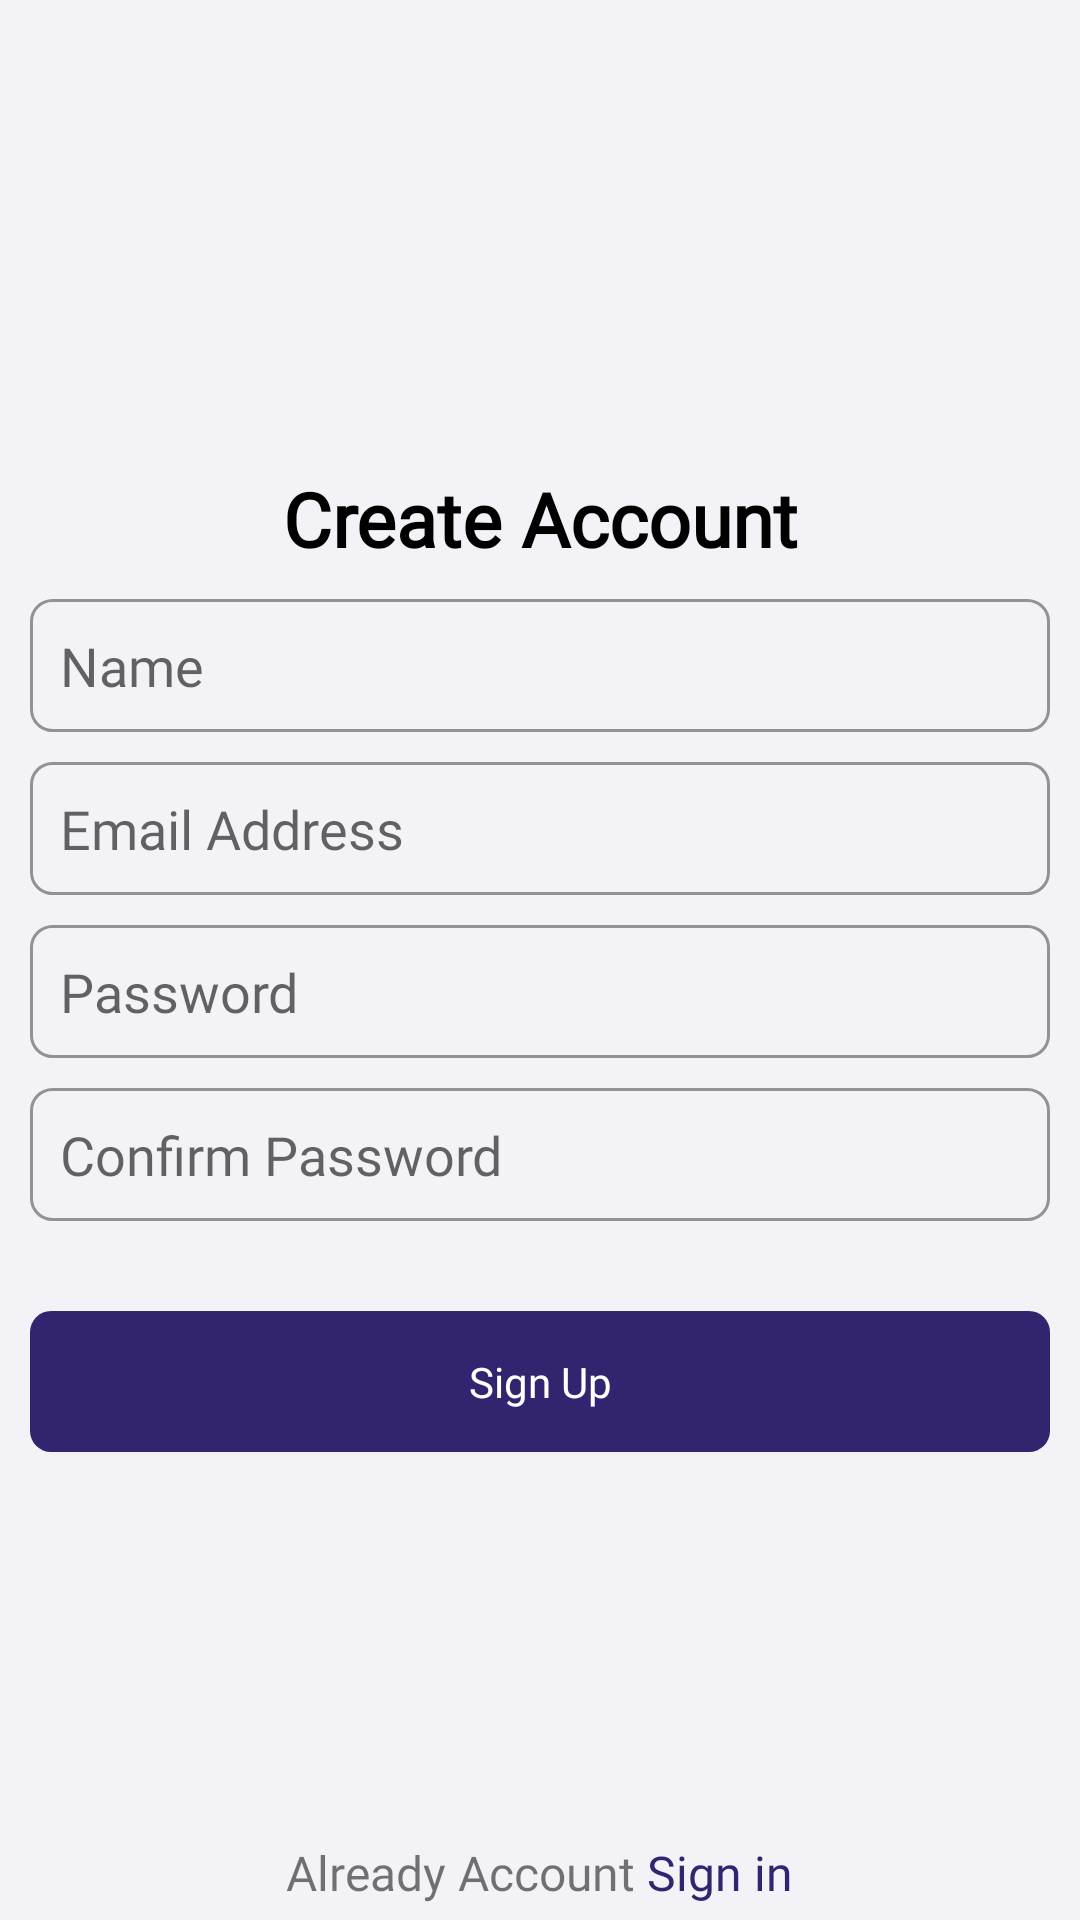

The Android layout XML behind this screen, and the referenced resources:
<!-- AndroidManifest.xml: application theme Theme.FinanceTrackerApp -->
<!-- res/layout/activity_registration.xml -->
<?xml version="1.0" encoding="utf-8"?>
<RelativeLayout xmlns:android="http://schemas.android.com/apk/res/android"
    xmlns:app="http://schemas.android.com/apk/res-auto"
    xmlns:tools="http://schemas.android.com/tools"
    android:layout_width="match_parent"
    android:layout_height="match_parent"
    android:background="#0F332470"
    tools:context=".RegistrationActivity">
    <LinearLayout
        android:layout_width="match_parent"
        android:layout_height="wrap_content"
        android:layout_centerInParent="true"
        android:gravity="center"
        android:orientation="vertical">


        <TextView
            android:layout_width="match_parent"
            android:layout_height="wrap_content"
            android:fontFamily="@font/spartan_bold"
            android:gravity="center"
            android:text="Create Account"
            android:textColor="@color/black"
            android:textSize="25dp"
            android:textStyle="bold" />


        <EditText
            android:id="@+id/reg_name_tv"
            android:layout_width="match_parent"
            android:layout_height="wrap_content"
            android:layout_marginStart="10dp"
            android:layout_marginLeft="10dp"
            android:layout_marginTop="10dp"
            android:layout_marginEnd="10dp"
            android:layout_marginRight="10dp"
            android:background="@drawable/edtext_shape"
            android:fontFamily="@font/spartan_regular"
            android:hint="Name"
            android:padding="10dp"
            android:textColor="@color/black" />

        <EditText
            android:id="@+id/reg_email_tv"
            android:layout_width="match_parent"
            android:layout_height="wrap_content"
            android:layout_marginStart="10dp"
            android:layout_marginLeft="10dp"
            android:layout_marginTop="10dp"
            android:layout_marginEnd="10dp"
            android:layout_marginRight="10dp"
            android:background="@drawable/edtext_shape"
            android:fontFamily="@font/spartan_regular"
            android:hint="Email Address"
            android:padding="10dp"
            android:textColor="@color/black" />

        <EditText
            android:id="@+id/reg_pass_tv"
            android:layout_width="match_parent"
            android:layout_height="wrap_content"
            android:layout_marginStart="10dp"
            android:layout_marginLeft="10dp"
            android:layout_marginTop="10dp"
            android:layout_marginEnd="10dp"
            android:layout_marginRight="10dp"
            android:background="@drawable/edtext_shape"
            android:fontFamily="@font/spartan_regular"
            android:hint="Password"
            android:inputType="textPassword"
            android:padding="10dp"
            android:textColor="@color/black" />

        <EditText
            android:id="@+id/reg_confPass_tv"
            android:layout_width="match_parent"
            android:layout_height="wrap_content"
            android:layout_marginStart="10dp"
            android:layout_marginLeft="10dp"
            android:layout_marginTop="10dp"
            android:layout_marginEnd="10dp"
            android:layout_marginRight="10dp"
            android:background="@drawable/edtext_shape"
            android:fontFamily="@font/spartan_regular"
            android:hint="Confirm Password"
            android:inputType="textPassword"
            android:padding="10dp"
            android:textColor="@color/black" />

        <TextView
            android:id="@+id/btn_SignUp"
            android:layout_width="match_parent"
            android:layout_height="wrap_content"
            android:layout_marginStart="10dp"
            android:layout_marginLeft="10dp"
            android:layout_marginTop="30dp"
            android:layout_marginEnd="10dp"
            android:layout_marginRight="10dp"
            android:background="@drawable/sign_in_btn"
            android:fontFamily="@font/spartan_bold"
            android:gravity="center"
            android:padding="14dp"
            android:text="Sign Up"
            android:textColor="@color/white"
            android:textSize="14dp" />

    </LinearLayout>

    <LinearLayout
        android:layout_width="match_parent"
        android:layout_height="wrap_content"
        android:layout_alignParentBottom="true"
        android:layout_marginBottom="5dp"
        android:gravity="center">

        <TextView
            android:layout_width="wrap_content"
            android:layout_height="wrap_content"
            android:fontFamily="@font/spartan_regular"
            android:text="Already Account "
            android:textSize="16dp" />

        <TextView
            android:id="@+id/btn_signin"
            android:layout_width="wrap_content"
            android:layout_height="wrap_content"
            android:fontFamily="@font/spartan_bold"
            android:text="Sign in"
            android:textColor="@color/bg"
            android:textSize="16dp" />

    </LinearLayout>

</RelativeLayout>
<!-- resources referenced by this layout -->
<resources>
  <color name="bg">#332470</color>
      #120c27
  <color name="black">#FF000000</color>
  <color name="white">#FFFFFFFF</color>
  <!-- drawable edtext_shape (drawable) -->
  <?xml version="1.0" encoding="utf-8"?>
  <shape android:shape="rectangle" xmlns:android="http://schemas.android.com/apk/res/android">
  
      <stroke android:color="#929292" android:width="1dp"/>
      <corners android:radius="7dp"/>
  
  </shape>
  <!-- drawable sign_in_btn (drawable) -->
  <?xml version="1.0" encoding="utf-8"?>
  <shape android:shape="rectangle" xmlns:android="http://schemas.android.com/apk/res/android">
  
      <solid android:color="@color/bg"/>
      <corners android:radius="7dp"/>
  
  </shape>
  <style name="Theme.FinanceTrackerApp" parent="Theme.MaterialComponents.DayNight.NoActionBar">
          
          <item name="colorPrimary">@color/purple_500</item>
          <item name="colorPrimaryVariant">@color/purple_700</item>
          <item name="colorOnPrimary">@color/white</item>
          
          <item name="colorSecondary">@color/teal_200</item>
          <item name="colorSecondaryVariant">@color/teal_700</item>
          <item name="colorOnSecondary">@color/black</item>
          
          <item name="android:statusBarColor" tools:targetApi="l">?attr/colorPrimaryVariant</item>
          
      </style>
  <color name="purple_500">#332470</color>
  <color name="purple_700">#332470</color>
  <color name="teal_200">#FF03DAC5</color>
  <color name="teal_700">#FF018786</color>
</resources>
